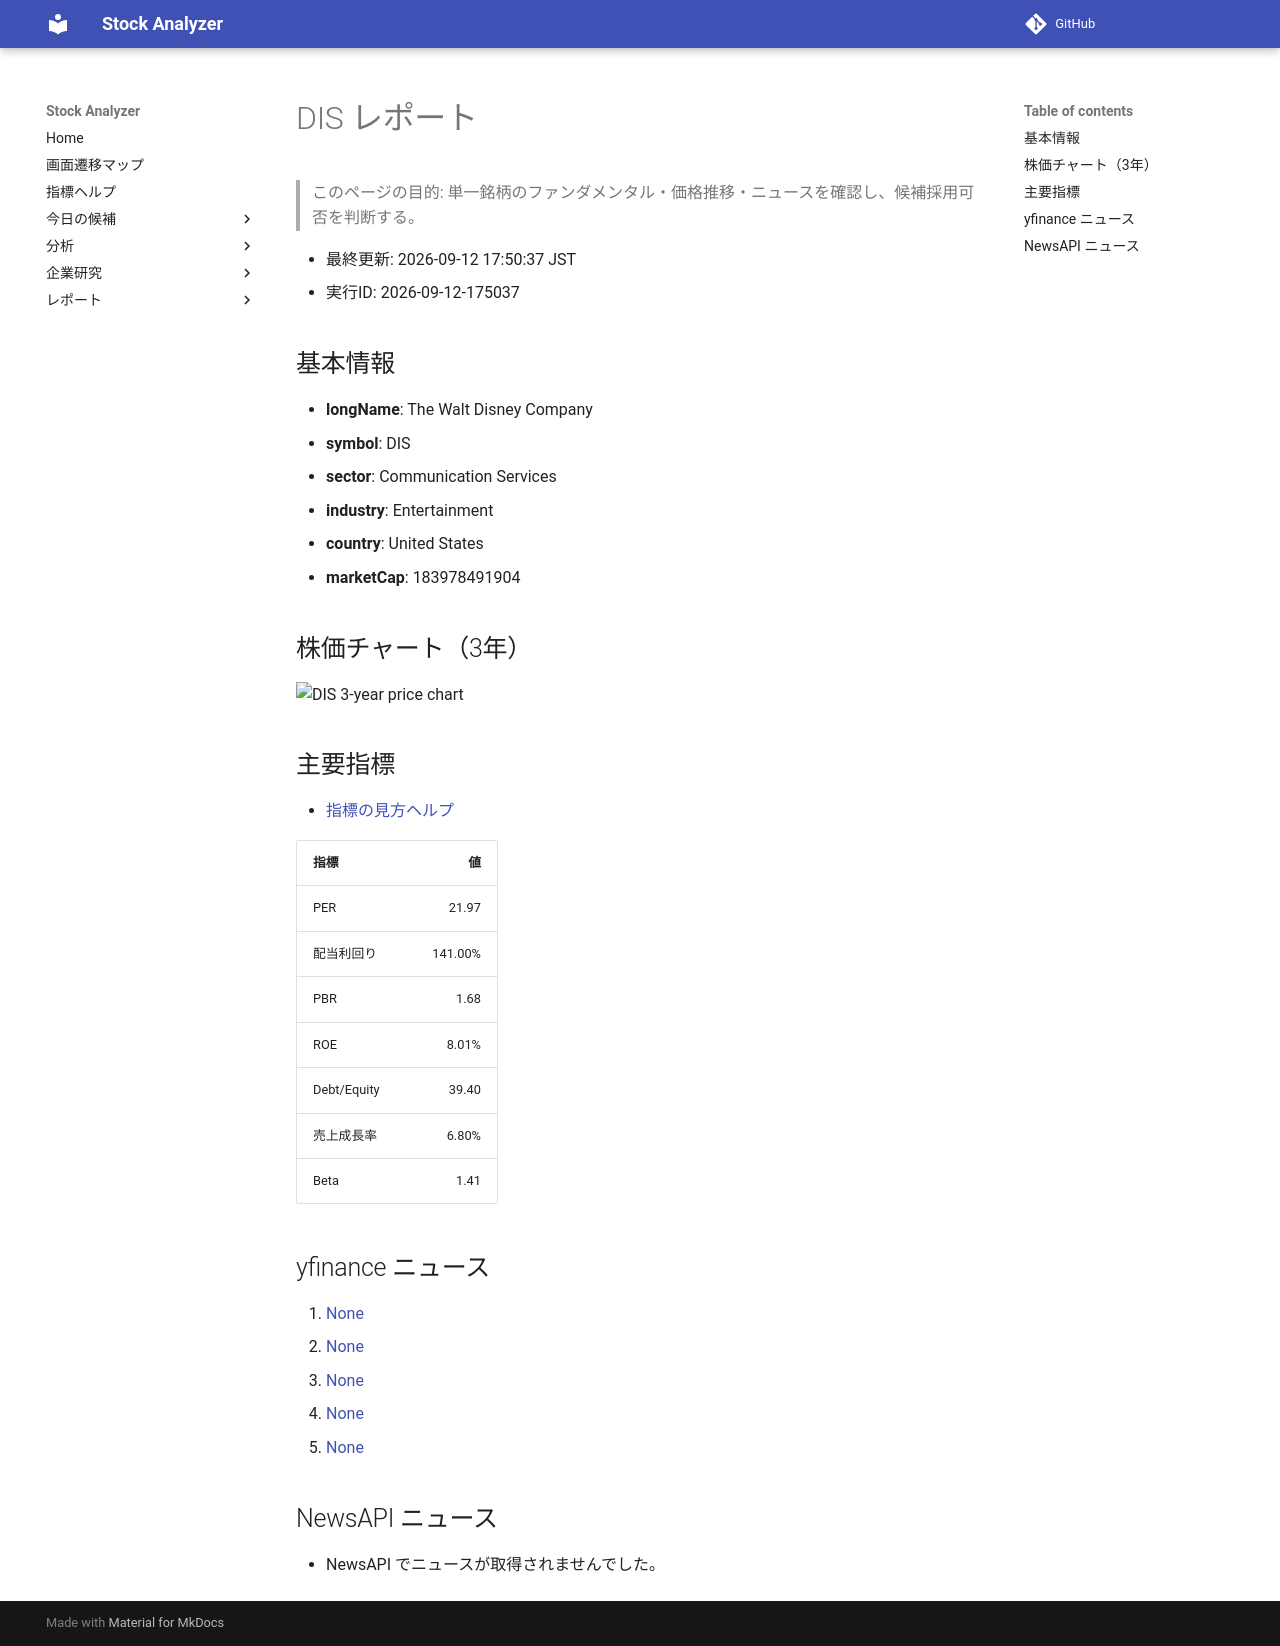

repository: Yumi-note/Making-APP · page: reports/2026-09-12/175037/DIS/index.html · generator: mkdocs

# DIS レポート

> このページの目的: 単一銘柄のファンダメンタル・価格推移・ニュースを確認し、候補採用可否を判断する。

- 最終更新: 2026-09-12 17:50:37 JST
- 実行ID: 2026-09-12-175037

## 基本情報

- **longName**: The Walt Disney Company
- **symbol**: DIS
- **sector**: Communication Services
- **industry**: Entertainment
- **country**: United States
- **marketCap**: 183978491904

## 株価チャート（3年）

![DIS 3-year price chart](DIS_3y.png)

## 主要指標

- [指標の見方ヘルプ](../../../../indicators.md)

| 指標 | 値 |
|---|---:|
| PER | 21.97 |
| 配当利回り | 141.00% |
| PBR | 1.68 |
| ROE | 8.01% |
| Debt/Equity | 39.40 |
| 売上成長率 | 6.80% |
| Beta | 1.41 |

## yfinance ニュース

1. [None](None)
2. [None](None)
3. [None](None)
4. [None](None)
5. [None](None)

## NewsAPI ニュース

- NewsAPI でニュースが取得されませんでした。
